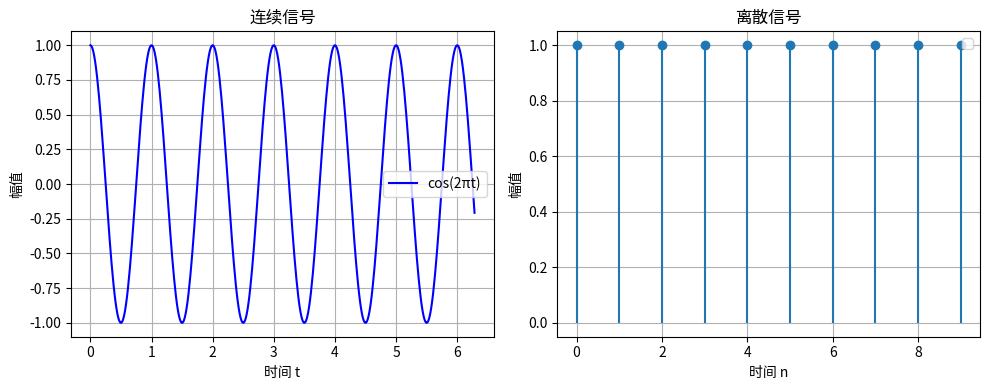

Reproduce this figure in Python.
import numpy as np
import matplotlib.pyplot as plt

# 生成时间轴
t = np.linspace(0, 2*np.pi, 400)  # 连续时间
n = np.arange(0, 10, 1)  # 离散时间

# 生成信号
continuous_signal = np.cos(2 * np.pi * t)  # 余弦信号
discrete_signal = np.heaviside(n, 1)  # 单位阶跃信号

# 创建子图
plt.figure(figsize=(10, 4))

# 绘制连续信号
plt.subplot(1, 2, 1)
plt.plot(t, continuous_signal, 'b', label='cos(2πt)')
plt.title("连续信号")
plt.xlabel("时间 t")
plt.ylabel("幅值")
plt.grid()
plt.legend()

# 绘制离散信号
plt.subplot(1, 2, 2)
plt.stem(n, discrete_signal, basefmt=" ")  
plt.title("离散信号")
plt.xlabel("时间 n")
plt.ylabel("幅值")
plt.grid()
plt.legend()

# 显示图像
plt.tight_layout()
plt.show()

